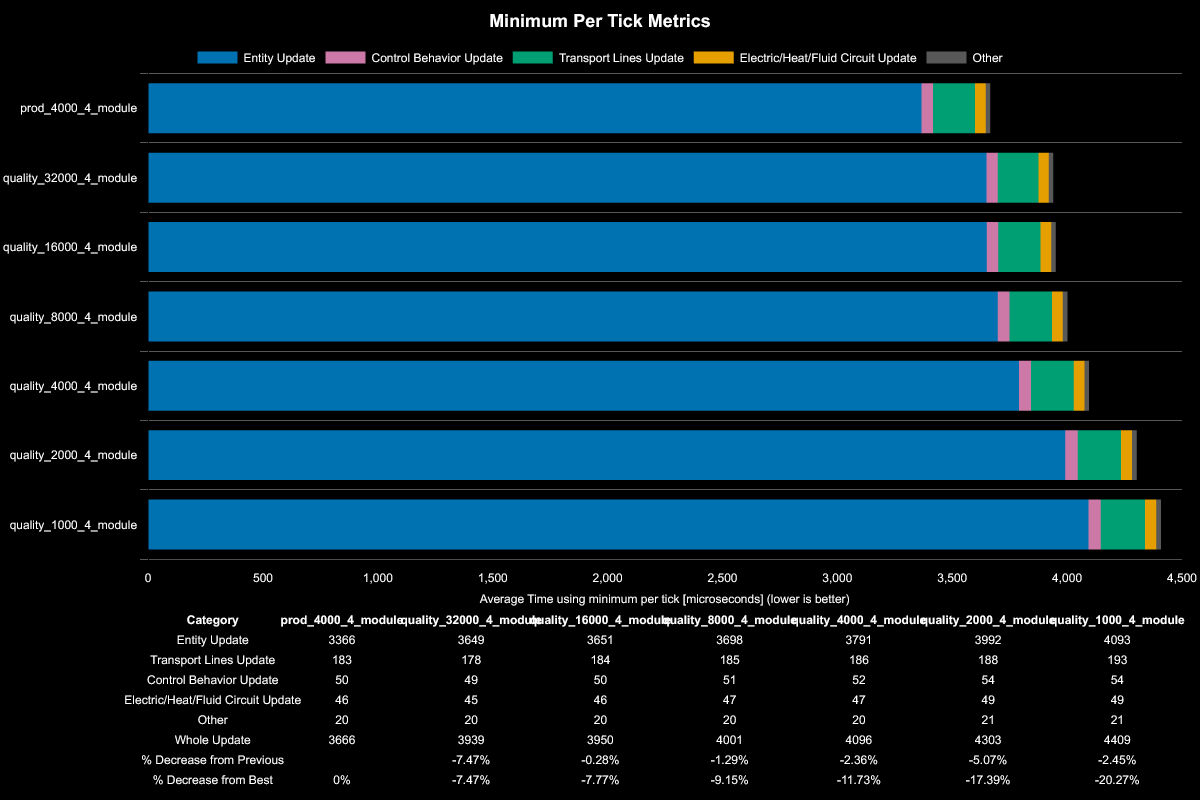

The file beside this chart, header and first rows:
Save File, Entity Update, Transport Lines Update, Control Behavior Update, Electric/Heat/Fluid Circuit Update, Other, Whole Update, % Decrease from Previous, % Decrease from Best
prod_4000_4_module, 3366, 183, 50, 46, 20, 3666, , 
quality_32000_4_module, 3649, 178, 49, 45, 20, 3939, -7.45%, -7.45%
quality_16000_4_module, 3651, 184, 50, 46, 20, 3950, -0.28%, -7.75%
quality_8000_4_module, 3698, 185, 51, 47, 20, 4001, -1.29%, -9.14%
quality_4000_4_module, 3791, 186, 52, 47, 20, 4096, -2.37%, -11.74%
quality_2000_4_module, 3992, 188, 54, 49, 21, 4303, -5.05%, -17.38%
quality_1000_4_module, 4093, 193, 54, 49, 21, 4409, -2.46%, -20.27%
